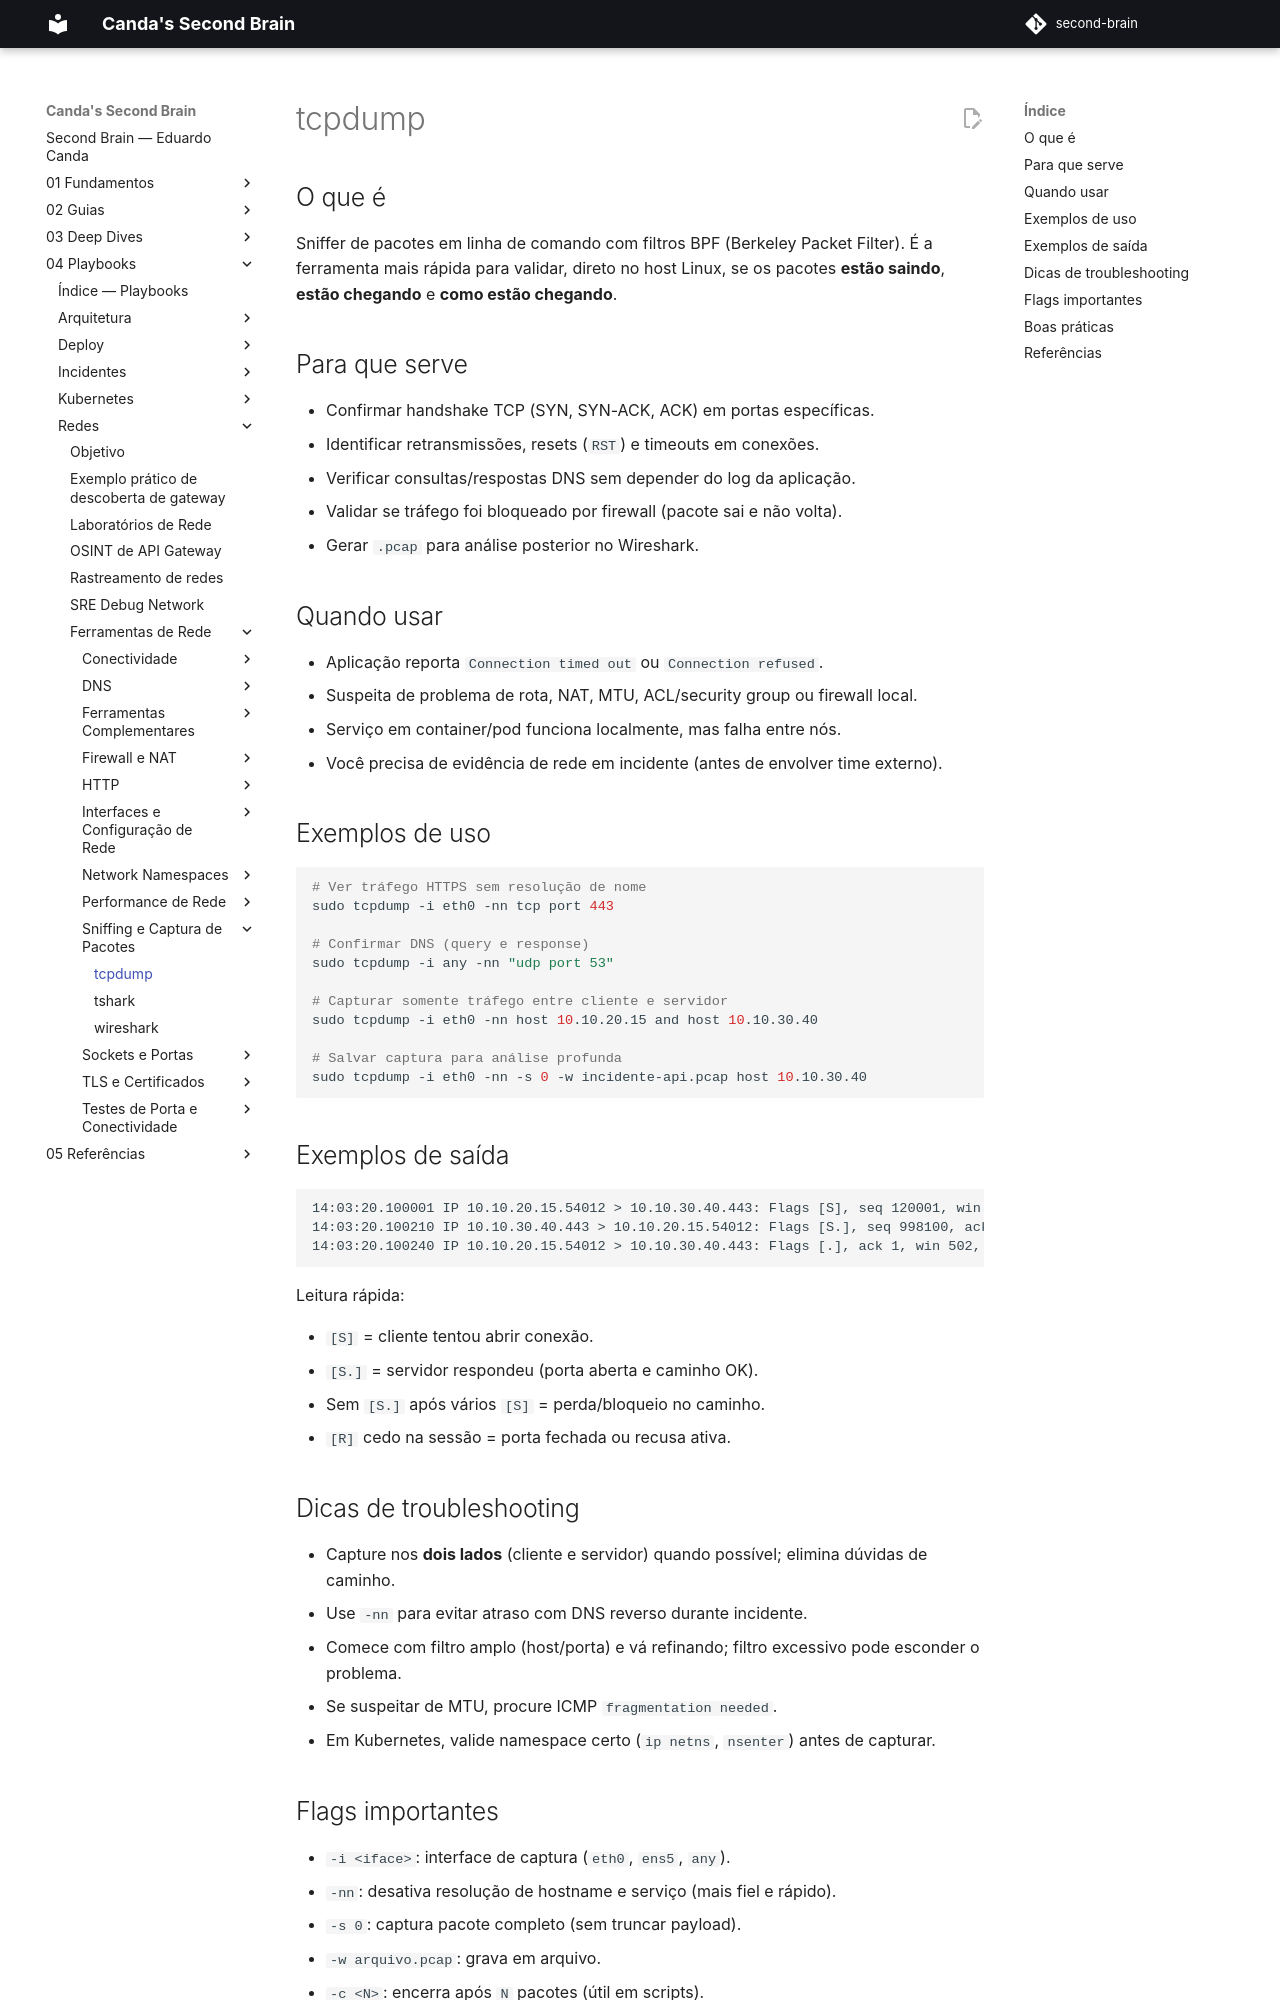

repository: EduardoCanda/second-brain · page: 04 - Playbooks/Redes/Ferramentas de Rede/Sniffing e Captura de Pacotes/tcpdump/index.html · generator: mkdocs

# tcpdump

## O que é

Sniffer de pacotes em linha de comando com filtros BPF (Berkeley Packet Filter). É a ferramenta mais rápida para validar, direto no host Linux, se os pacotes **estão saindo**, **estão chegando** e **como estão chegando**.

## Para que serve

- Confirmar handshake TCP (SYN, SYN-ACK, ACK) em portas específicas.
- Identificar retransmissões, resets (`RST`) e timeouts em conexões.
- Verificar consultas/respostas DNS sem depender do log da aplicação.
- Validar se tráfego foi bloqueado por firewall (pacote sai e não volta).
- Gerar `.pcap` para análise posterior no Wireshark.

## Quando usar

- Aplicação reporta `Connection timed out` ou `Connection refused`.
- Suspeita de problema de rota, NAT, MTU, ACL/security group ou firewall local.
- Serviço em container/pod funciona localmente, mas falha entre nós.
- Você precisa de evidência de rede em incidente (antes de envolver time externo).

## Exemplos de uso

```bash
# Ver tráfego HTTPS sem resolução de nome
sudo tcpdump -i eth0 -nn tcp port 443

# Confirmar DNS (query e response)
sudo tcpdump -i any -nn "udp port 53"

# Capturar somente tráfego entre cliente e servidor
sudo tcpdump -i eth0 -nn host 10.10.20.15 and host 10.10.30.40

# Salvar captura para análise profunda
sudo tcpdump -i eth0 -nn -s 0 -w incidente-api.pcap host 10.10.30.40
```

## Exemplos de saída

```text
14:03:20.100001 IP 10.10.20.15.54012 > 10.10.30.40.443: Flags [S], seq 120001, win 64240, options [mss 1460,sackOK,TS val 123 ecr 0], length 0
14:03:20.100210 IP 10.10.30.40.443 > 10.10.20.15.54012: Flags [S.], seq 998100, ack 120002, win 65160, options [mss 1460,sackOK,TS val 456 ecr 123], length 0
14:03:20.100240 IP 10.10.20.15.54012 > 10.10.30.40.443: Flags [.], ack 1, win 502, options [TS val 124 ecr 456], length 0
```

Leitura rápida:

- `[S]` = cliente tentou abrir conexão.
- `[S.]` = servidor respondeu (porta aberta e caminho OK).
- Sem `[S.]` após vários `[S]` = perda/bloqueio no caminho.
- `[R]` cedo na sessão = porta fechada ou recusa ativa.

## Dicas de troubleshooting

- Capture nos **dois lados** (cliente e servidor) quando possível; elimina dúvidas de caminho.
- Use `-nn` para evitar atraso com DNS reverso durante incidente.
- Comece com filtro amplo (host/porta) e vá refinando; filtro excessivo pode esconder o problema.
- Se suspeitar de MTU, procure ICMP `fragmentation needed`.
- Em Kubernetes, valide namespace certo (`ip netns`, `nsenter`) antes de capturar.
